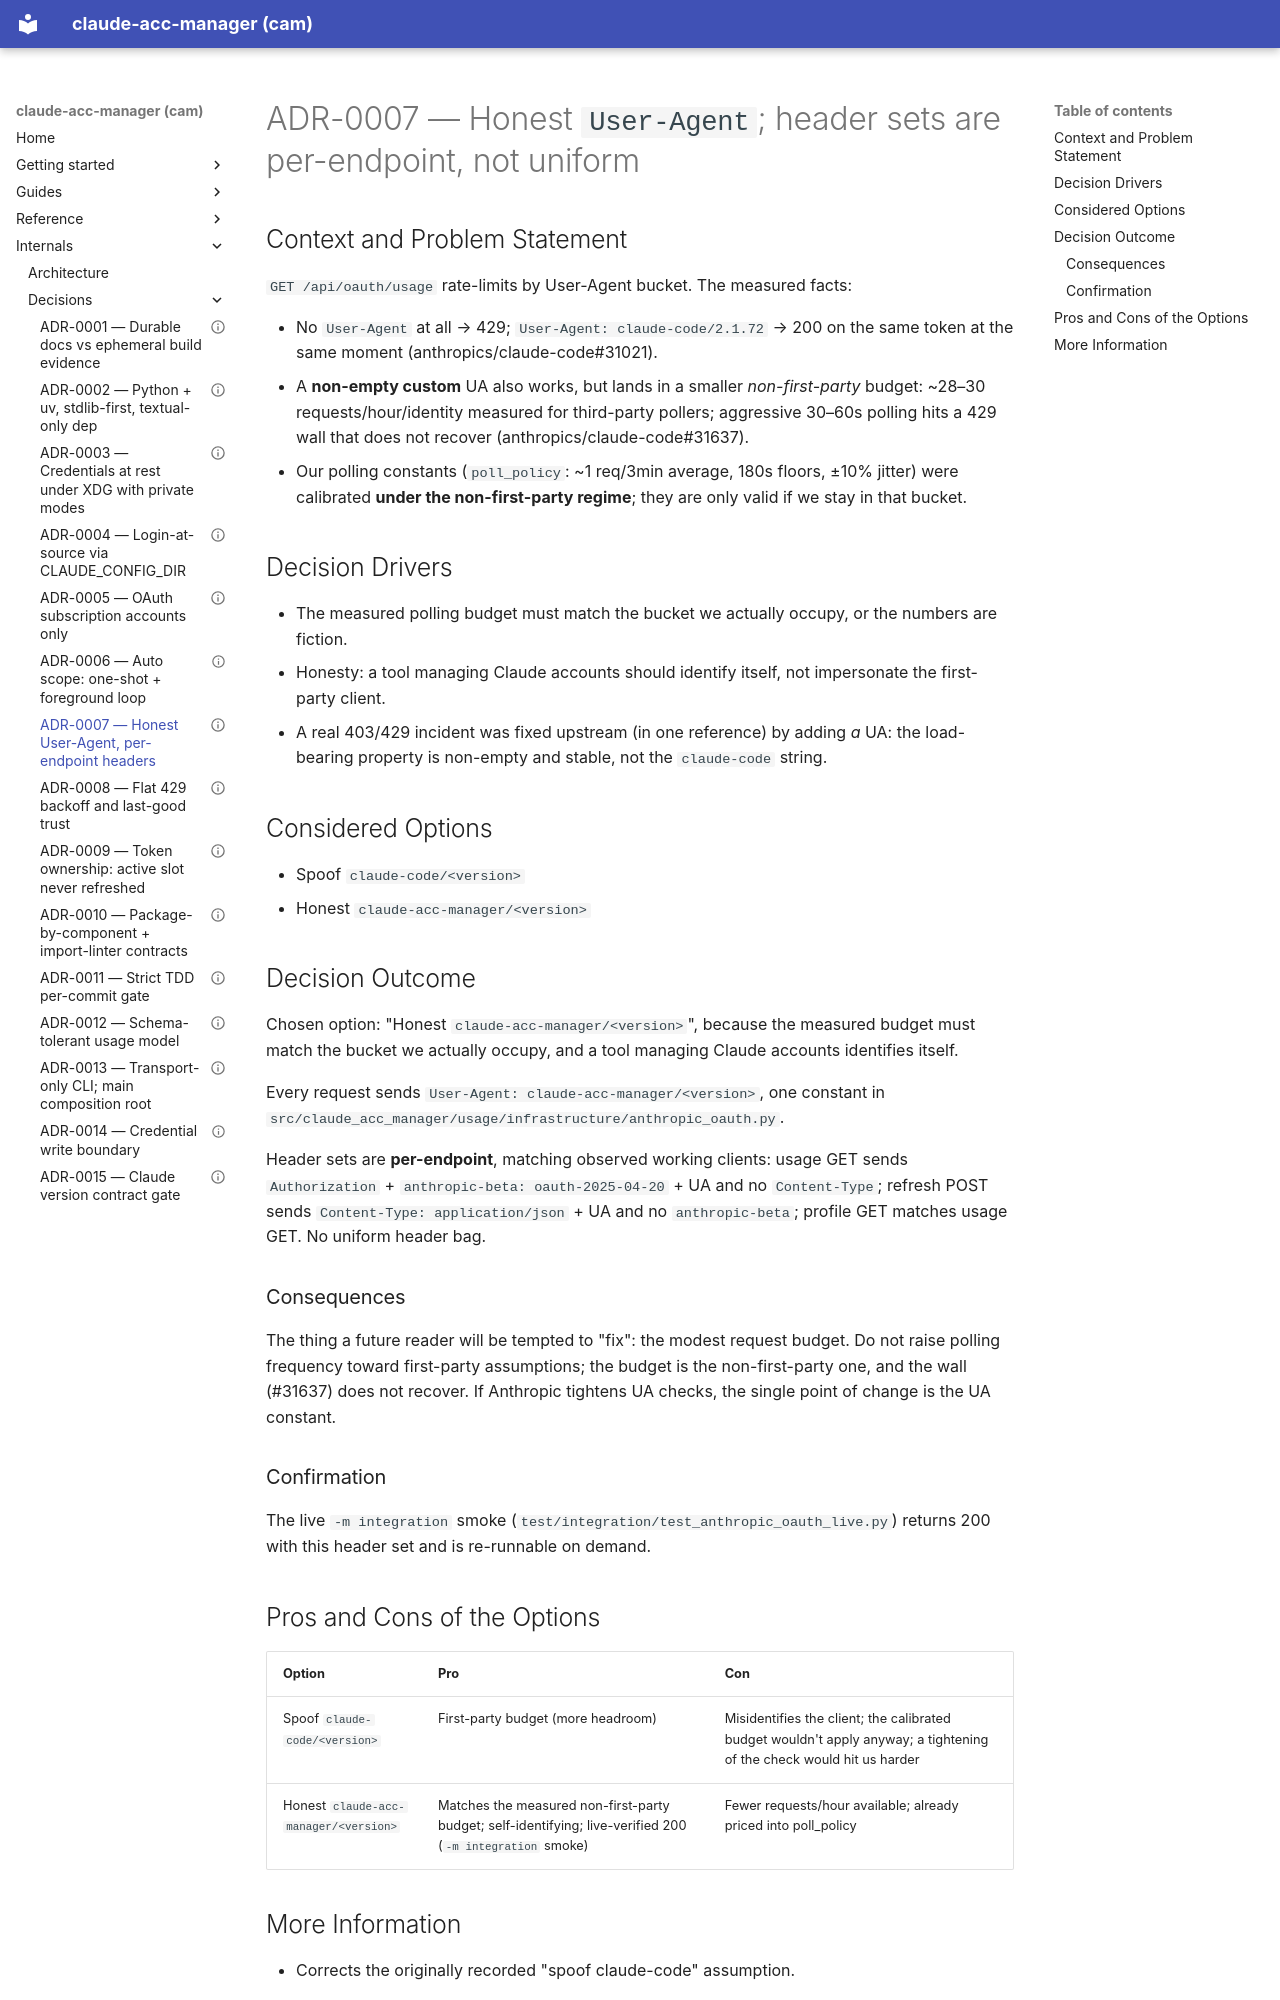

repository: dmenezesgabriel/claude-acc-manager · page: adr/0007-honest-user-agent-per-endpoint-headers/index.html · generator: mkdocs

---
status: accepted
date: 2026-09-10
---

# ADR-0007 — Honest `User-Agent`; header sets are per-endpoint, not uniform

## Context and Problem Statement

`GET /api/oauth/usage` rate-limits by User-Agent bucket. The measured facts:

- No `User-Agent` at all → 429; `User-Agent: claude-code/2.1.72` → 200 on the same token at the same moment (anthropics/claude-code#31021).
- A **non-empty custom** UA also works, but lands in a smaller *non-first-party* budget: ~28–30 requests/hour/identity measured for third-party pollers; aggressive 30–60s polling hits a 429 wall that does not recover (anthropics/claude-code#31637).
- Our polling constants (`poll_policy`: ~1 req/3min average, 180s floors, ±10% jitter) were calibrated **under the non-first-party regime**; they are only valid if we stay in that bucket.

## Decision Drivers

- The measured polling budget must match the bucket we actually occupy, or the numbers are fiction.
- Honesty: a tool managing Claude accounts should identify itself, not impersonate the first-party client.
- A real 403/429 incident was fixed upstream (in one reference) by adding *a* UA: the load-bearing property is non-empty and stable, not the `claude-code` string.

## Considered Options

- Spoof `claude-code/<version>`
- Honest `claude-acc-manager/<version>`

## Decision Outcome

Chosen option: "Honest `claude-acc-manager/<version>`", because the measured budget must match the bucket we actually occupy, and a tool managing Claude accounts identifies itself.

Every request sends `User-Agent: claude-acc-manager/<version>`, one constant in `src/claude_acc_manager/usage/infrastructure/anthropic_oauth.py`.

Header sets are **per-endpoint**, matching observed working clients: usage GET sends `Authorization` + `anthropic-beta: oauth-2025-04-20` + UA and no `Content-Type`; refresh POST sends `Content-Type: application/json` + UA and no `anthropic-beta`; profile GET matches usage GET. No uniform header bag.

### Consequences

The thing a future reader will be tempted to "fix": the modest request budget. Do not raise polling frequency toward first-party assumptions; the budget is the non-first-party one, and the wall (#31637) does not recover. If Anthropic tightens UA checks, the single point of change is the UA constant.

### Confirmation

The live `-m integration` smoke (`test/integration/test_anthropic_oauth_live.py`) returns 200 with this header set and is re-runnable on demand.

## Pros and Cons of the Options

| Option | Pro | Con |
| ------ | --- | --- |
| Spoof `claude-code/<version>` | First-party budget (more headroom) | Misidentifies the client; the calibrated budget wouldn't apply anyway; a tightening of the check would hit us harder |
| Honest `claude-acc-manager/<version>` | Matches the measured non-first-party budget; self-identifying; live-verified 200 (`-m integration` smoke) | Fewer requests/hour available; already priced into poll_policy |
